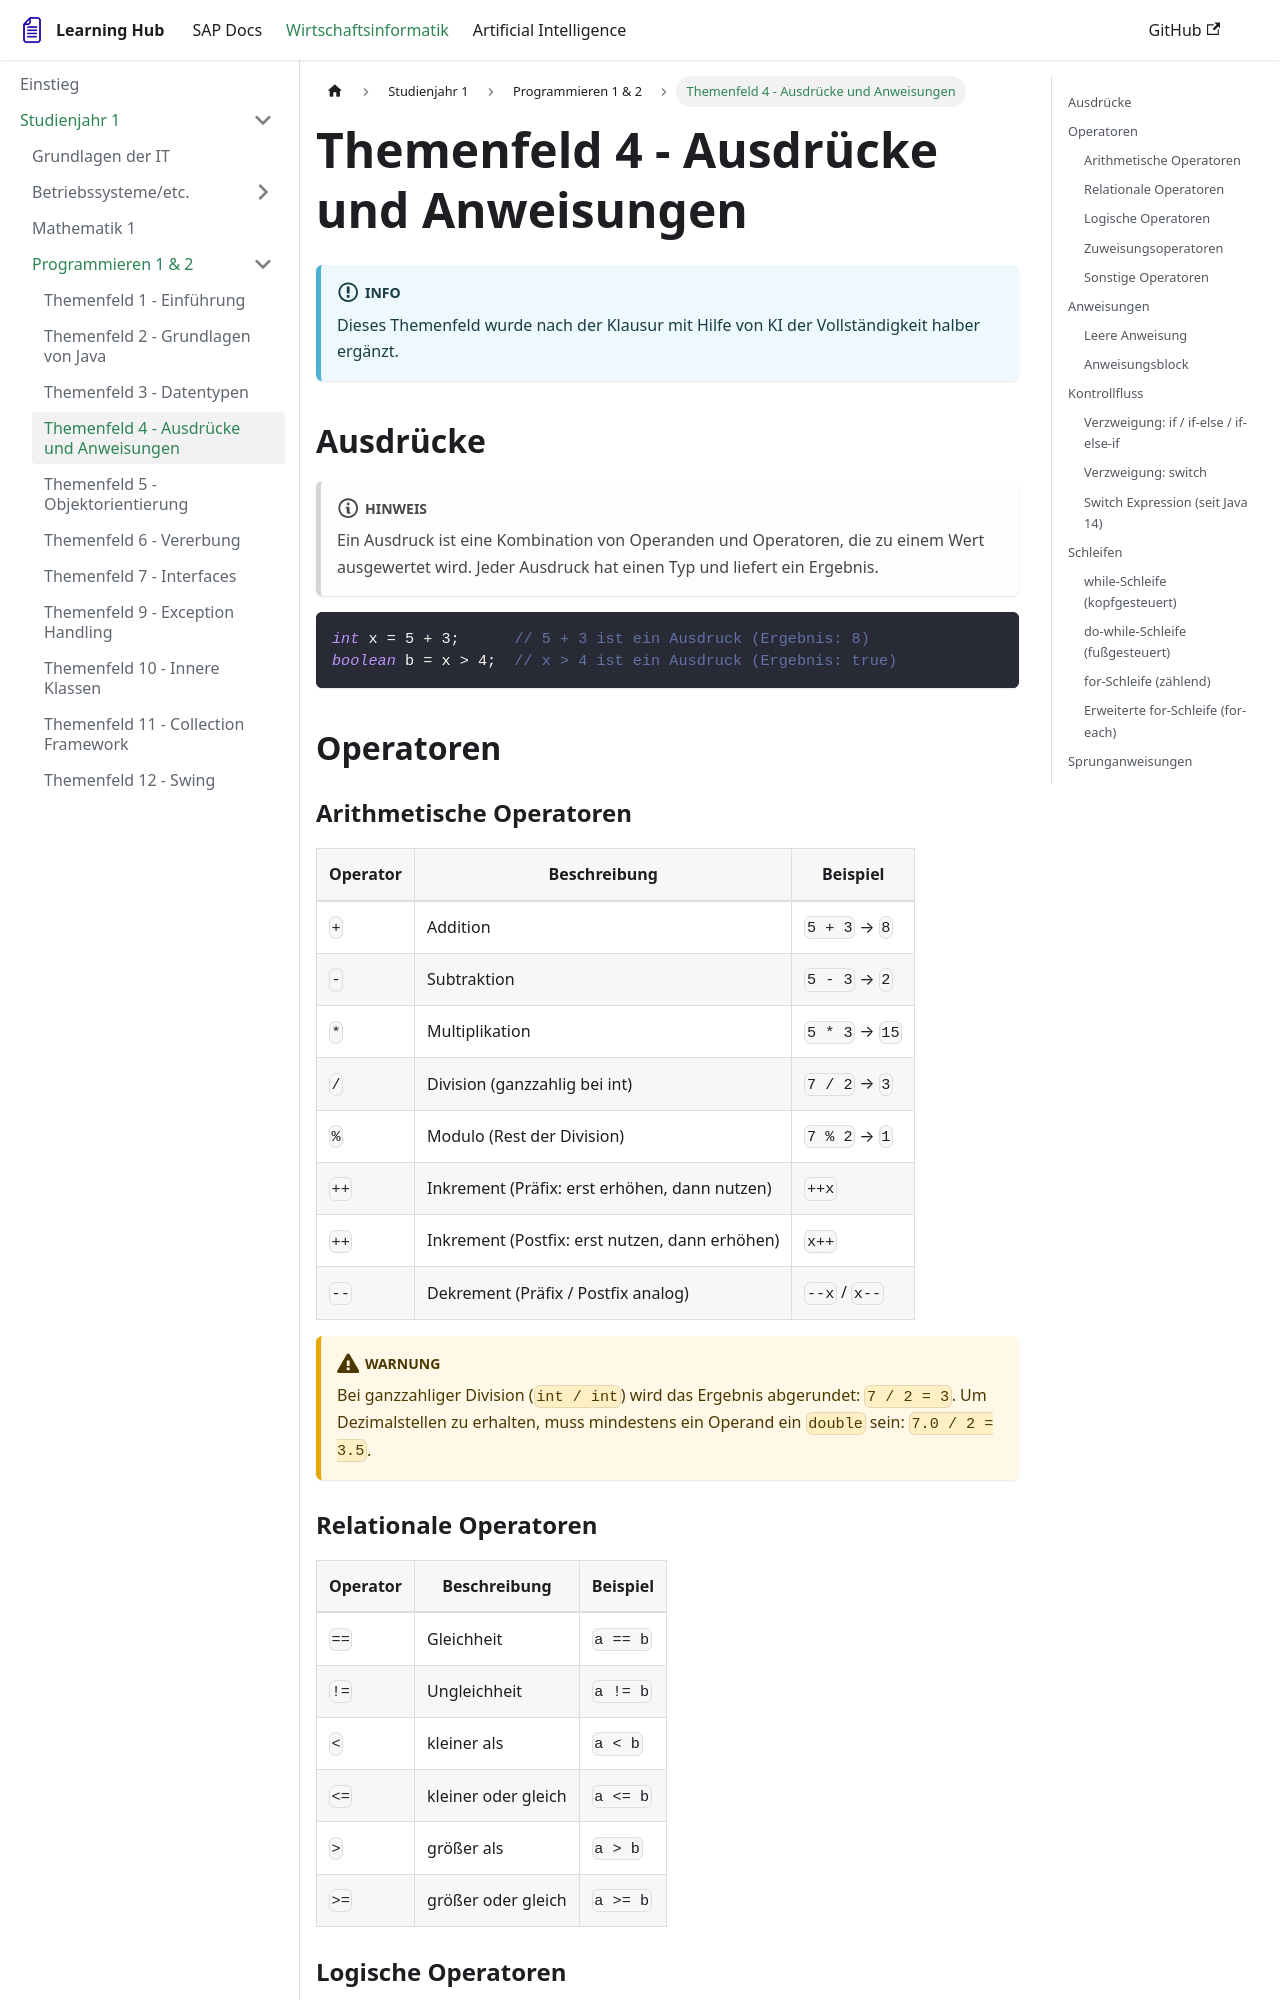

repository: FlorianLellig/FlorianLellig.github.io · page: docs-wiwi/Studienjahr-1/Programmieren/themenfeld04-ausdruecke/index.html · generator: docusaurus

# Themenfeld 4 - Ausdrücke und Anweisungen

:::info
Dieses Themenfeld wurde nach der Klausur mit Hilfe von KI der Vollständigkeit halber ergänzt.
:::

## Ausdrücke

:::note
Ein Ausdruck ist eine Kombination von Operanden und Operatoren, die zu einem Wert ausgewertet wird. Jeder Ausdruck hat einen Typ und liefert ein Ergebnis.
:::

```java
int x = 5 + 3;      // 5 + 3 ist ein Ausdruck (Ergebnis: 8)
boolean b = x > 4;  // x > 4 ist ein Ausdruck (Ergebnis: true)
```

## Operatoren

### Arithmetische Operatoren

| Operator | Beschreibung | Beispiel |
|----------|-------------|---------|
| `+` | Addition | `5 + 3` → `8` |
| `-` | Subtraktion | `5 - 3` → `2` |
| `*` | Multiplikation | `5 * 3` → `15` |
| `/` | Division (ganzzahlig bei int) | `7 / 2` → `3` |
| `%` | Modulo (Rest der Division) | `7 % 2` → `1` |
| `++` | Inkrement (Präfix: erst erhöhen, dann nutzen) | `++x` |
| `++` | Inkrement (Postfix: erst nutzen, dann erhöhen) | `x++` |
| `--` | Dekrement (Präfix / Postfix analog) | `--x` / `x--` |

:::warning
Bei ganzzahliger Division (`int / int`) wird das Ergebnis abgerundet: `7 / 2 = 3`. Um Dezimalstellen zu erhalten, muss mindestens ein Operand ein `double` sein: `7.0 / 2 = 3.5`.
:::

### Relationale Operatoren

| Operator | Beschreibung | Beispiel |
|----------|-------------|---------|
| `==` | Gleichheit | `a == b` |
| `!=` | Ungleichheit | `a != b` |
| `<` | kleiner als | `a < b` |
| `<=` | kleiner oder gleich | `a <= b` |
| `>` | größer als | `a > b` |
| `>=` | größer oder gleich | `a >= b` |
